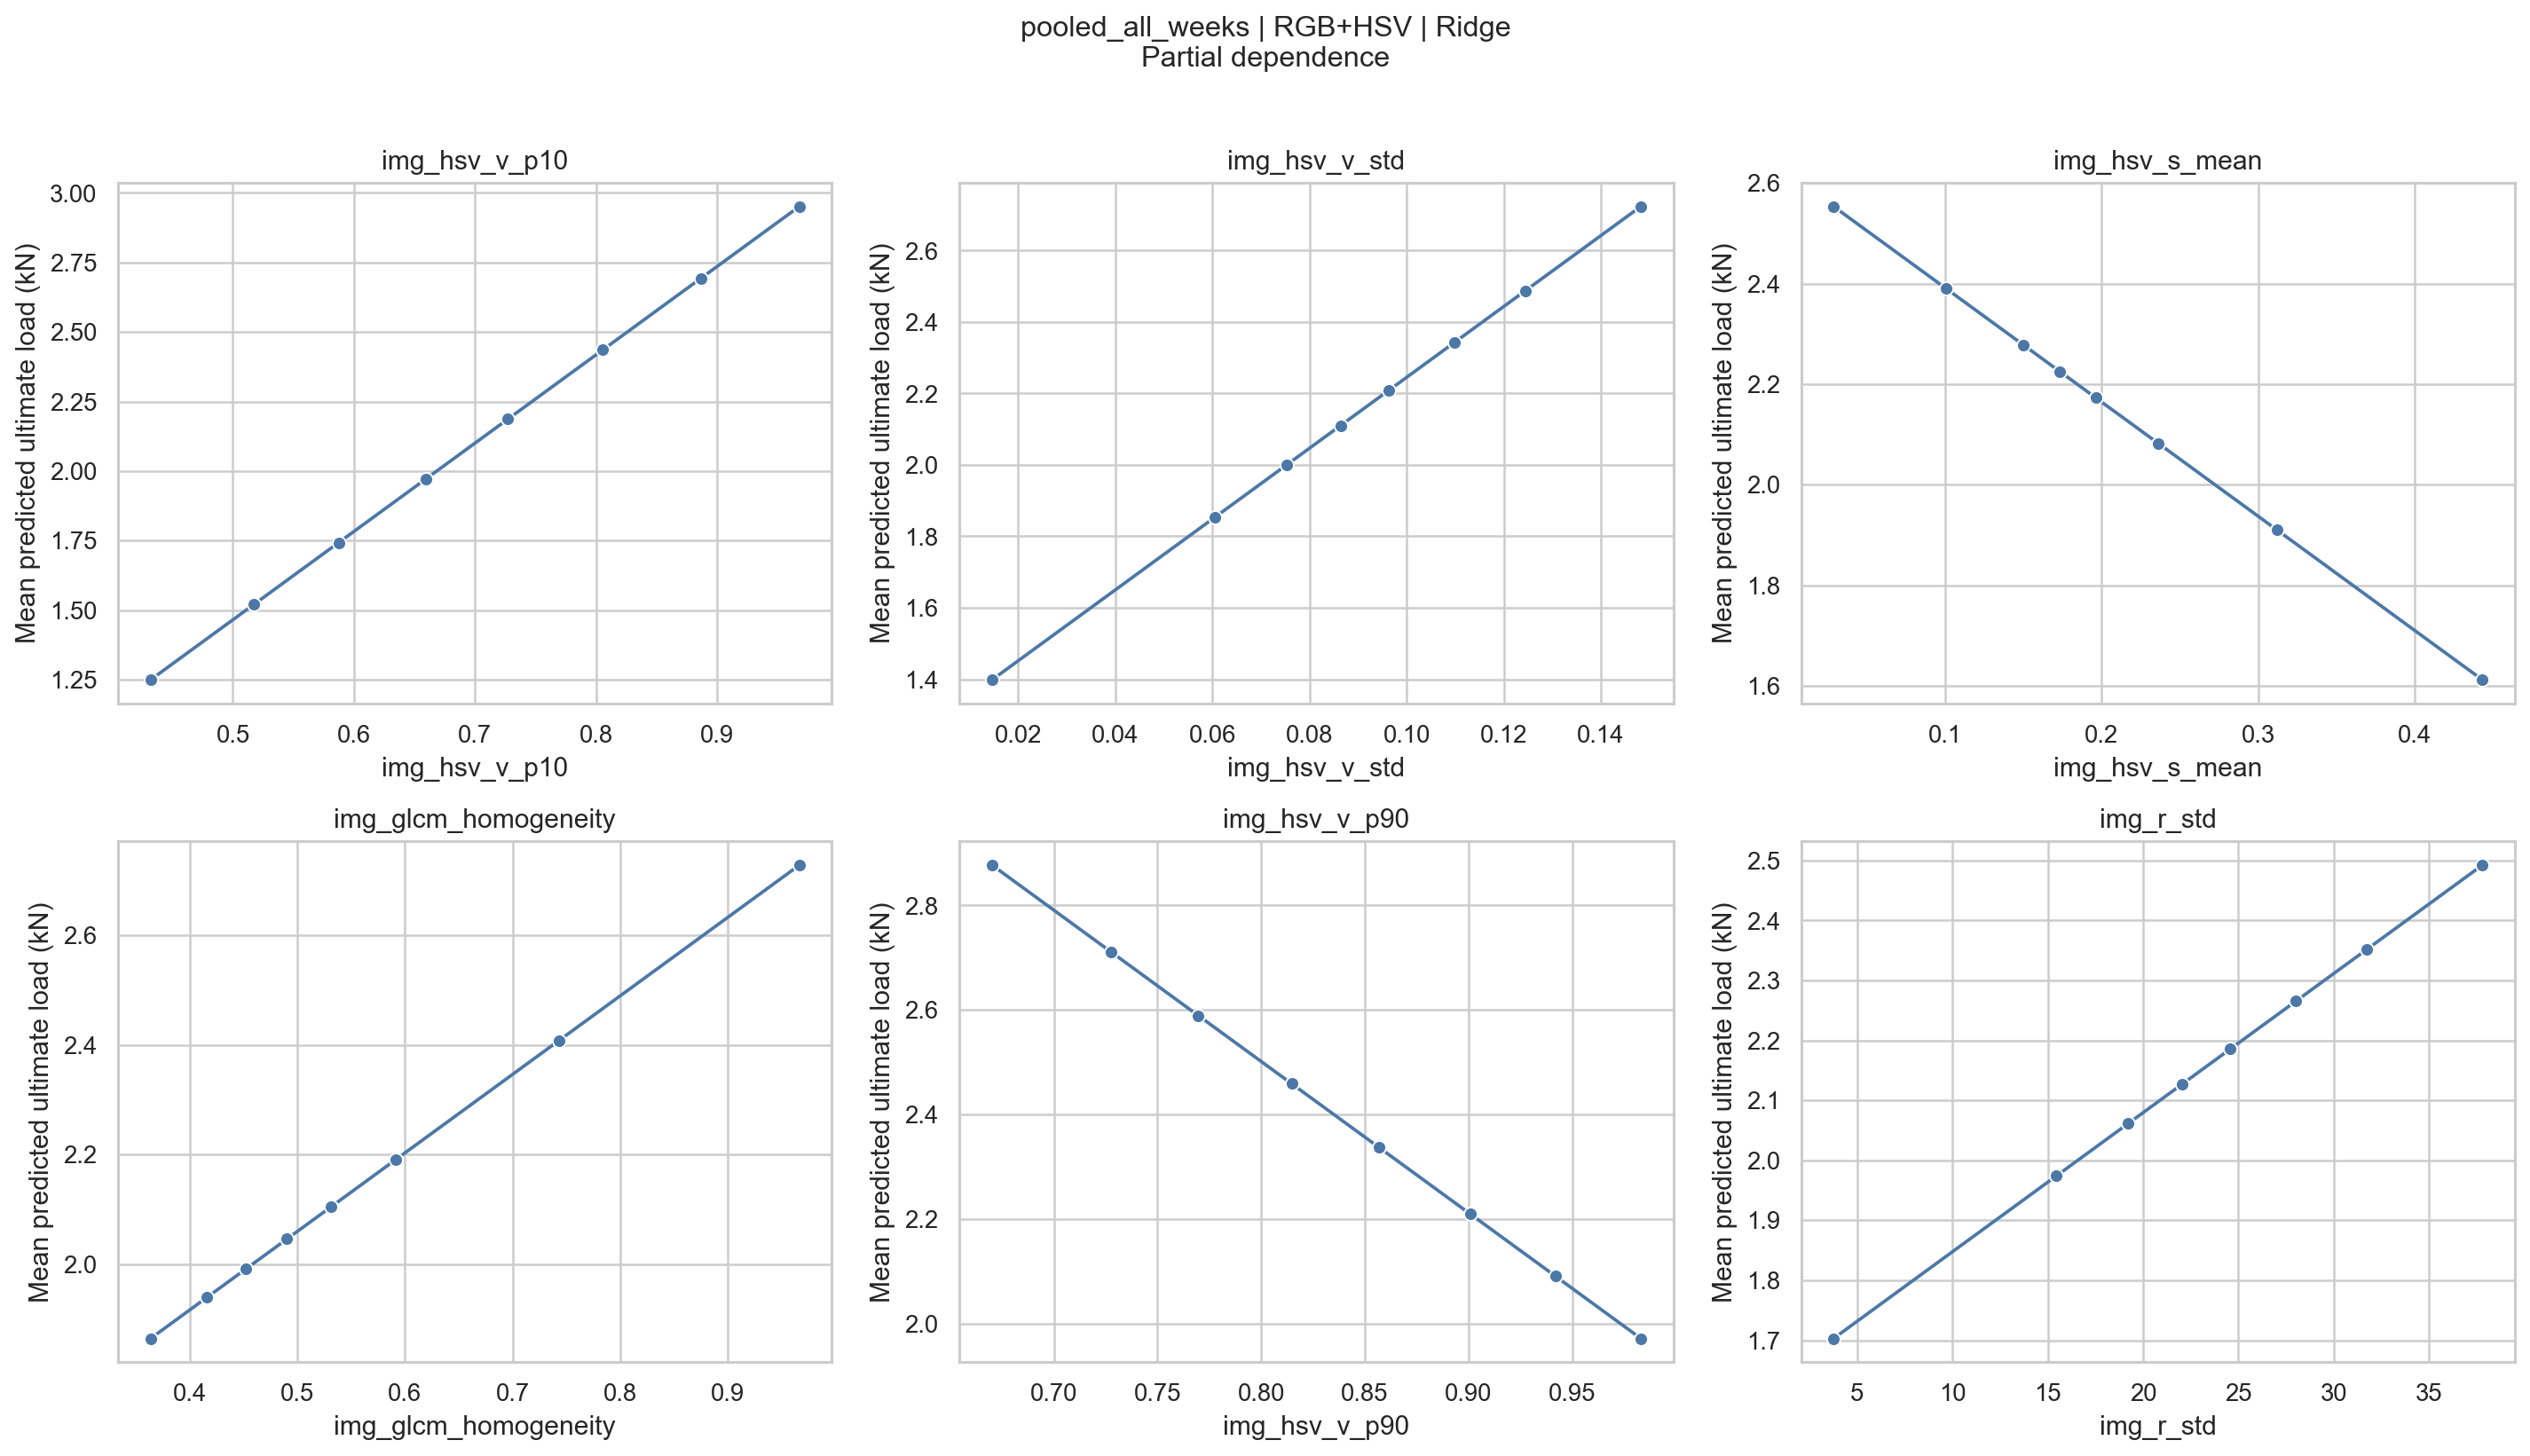

Data behind this chart, as committed beside it:
feature, feature_value, feature_value_label, prediction_mean, feature_kind
img_hsv_v_p10, 0.432, 0.432, 1.25, numeric
img_hsv_v_p10, 0.5175, 0.5175, 1.521, numeric
img_hsv_v_p10, 0.5874, 0.5874, 1.743, numeric
img_hsv_v_p10, 0.6596, 0.6596, 1.972, numeric
img_hsv_v_p10, 0.7271, 0.7271, 2.187, numeric
img_hsv_v_p10, 0.8057, 0.8057, 2.436, numeric
img_hsv_v_p10, 0.8866, 0.8866, 2.693, numeric
img_hsv_v_p10, 0.968, 0.968, 2.951, numeric
img_hsv_v_std, 0.01464, 0.01464, 1.398, numeric
img_hsv_v_std, 0.06056, 0.06056, 1.854, numeric
img_hsv_v_std, 0.07531, 0.07531, 2, numeric
img_hsv_v_std, 0.08642, 0.08642, 2.11, numeric
img_hsv_v_std, 0.0964, 0.0964, 2.209, numeric
img_hsv_v_std, 0.1098, 0.1098, 2.343, numeric
img_hsv_v_std, 0.1244, 0.1244, 2.487, numeric
img_hsv_v_std, 0.1482, 0.1482, 2.724, numeric
img_hsv_s_mean, 0.0285, 0.0285, 2.553, numeric
img_hsv_s_mean, 0.1005, 0.1005, 2.39, numeric
img_hsv_s_mean, 0.1501, 0.1501, 2.278, numeric
img_hsv_s_mean, 0.173, 0.173, 2.225, numeric
img_hsv_s_mean, 0.1962, 0.1962, 2.173, numeric
img_hsv_s_mean, 0.2364, 0.2364, 2.082, numeric
img_hsv_s_mean, 0.3119, 0.3119, 1.91, numeric
img_hsv_s_mean, 0.4434, 0.4434, 1.612, numeric
img_glcm_homogeneity, 0.3636, 0.3636, 1.865, numeric
img_glcm_homogeneity, 0.4157, 0.4157, 1.939, numeric
img_glcm_homogeneity, 0.4521, 0.4521, 1.991, numeric
img_glcm_homogeneity, 0.4903, 0.4903, 2.046, numeric
img_glcm_homogeneity, 0.5312, 0.5312, 2.105, numeric
img_glcm_homogeneity, 0.5911, 0.5911, 2.191, numeric
img_glcm_homogeneity, 0.7428, 0.7428, 2.408, numeric
img_glcm_homogeneity, 0.9664, 0.9664, 2.728, numeric
img_hsv_v_p90, 0.6702, 0.6702, 2.877, numeric
img_hsv_v_p90, 0.7277, 0.7277, 2.711, numeric
img_hsv_v_p90, 0.7697, 0.7697, 2.589, numeric
img_hsv_v_p90, 0.8147, 0.8147, 2.459, numeric
img_hsv_v_p90, 0.8568, 0.8568, 2.338, numeric
img_hsv_v_p90, 0.9009, 0.9009, 2.21, numeric
img_hsv_v_p90, 0.942, 0.942, 2.091, numeric
img_hsv_v_p90, 0.9831, 0.9831, 1.972, numeric
img_r_std, 3.762, 3.762, 1.703, numeric
img_r_std, 15.44, 15.44, 1.974, numeric
img_r_std, 19.22, 19.22, 2.061, numeric
img_r_std, 22.04, 22.04, 2.127, numeric
img_r_std, 24.58, 24.58, 2.186, numeric
img_r_std, 28.01, 28.01, 2.265, numeric
img_r_std, 31.73, 31.73, 2.352, numeric
img_r_std, 37.8, 37.8, 2.492, numeric
